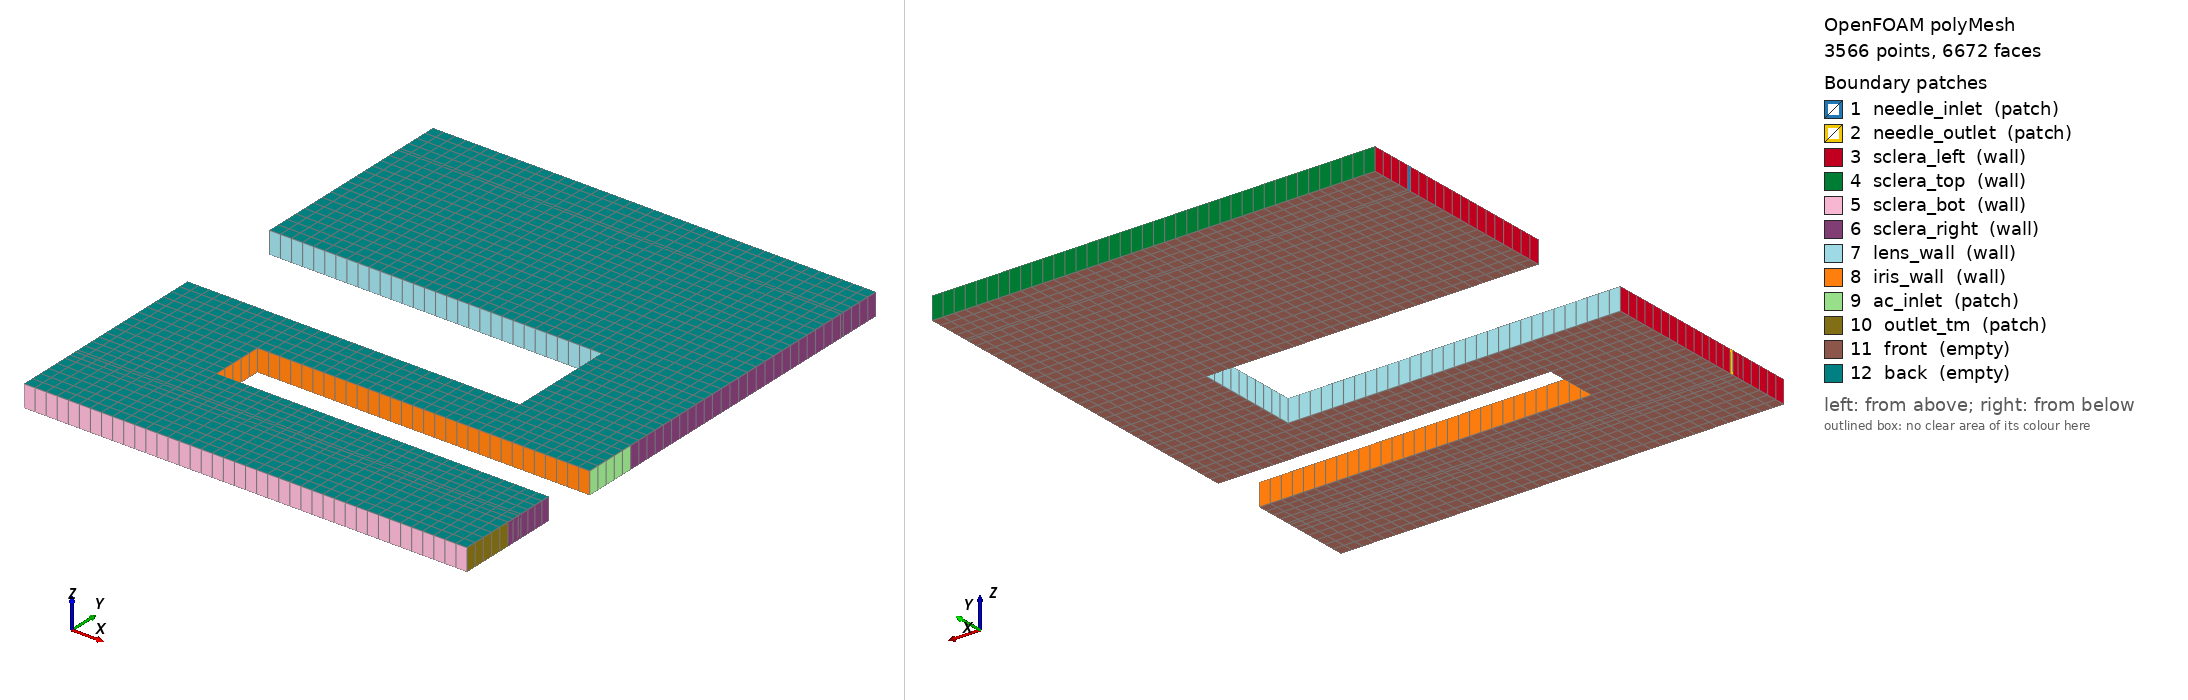

OpenFOAM case: the committed polyMesh, 3566 points, 6672 faces. Boundary patches (legend numbers): 1 needle_inlet (patch), 2 needle_outlet (patch), 3 sclera_left (wall), 4 sclera_top (wall), 5 sclera_bot (wall), 6 sclera_right (wall), 7 lens_wall (wall), 8 iris_wall (wall), 9 ac_inlet (patch), 10 outlet_tm (patch), 11 front (empty), 12 back (empty). Left view from above one corner, right view from below the opposite corner. Boundary conditions: 2 field file(s) under 0/; 12 of 12 drawn patches have an entry in a shipped field file.

=== constant/polyMesh/boundary ===
/*--------------------------------*- C++ -*----------------------------------*\
| =========                 |                                                 |
| \\      /  F ield         | OpenFOAM: The Open Source CFD Toolbox           |
|  \\    /   O peration     | Version:  2512                                  |
|   \\  /    A nd           | Website:  www.openfoam.com                      |
|    \\/     M anipulation  |                                                 |
\*---------------------------------------------------------------------------*/
FoamFile
{
    version     2.0;
    format      ascii;
    arch        "LSB;label=32;scalar=64";
    class       polyBoundaryMesh;
    location    "constant/polyMesh";
    object      boundary;
}
// * * * * * * * * * * * * * * * * * * * * * * * * * * * * * * * * * * * * * //

12
(
    needle_inlet
    {
        type            patch;
        nFaces          1;
        startFace       3108;
    }
    needle_outlet
    {
        type            patch;
        nFaces          1;
        startFace       3109;
    }
    sclera_left
    {
        type            wall;
        inGroups        1(wall);
        nFaces          40;
        startFace       3110;
    }
    sclera_top
    {
        type            wall;
        inGroups        1(wall);
        nFaces          40;
        startFace       3150;
    }
    sclera_bot
    {
        type            wall;
        inGroups        1(wall);
        nFaces          40;
        startFace       3190;
    }
    sclera_right
    {
        type            wall;
        inGroups        1(wall);
        nFaces          37;
        startFace       3230;
    }
    lens_wall
    {
        type            wall;
        inGroups        1(wall);
        nFaces          70;
        startFace       3267;
    }
    iris_wall
    {
        type            wall;
        inGroups        1(wall);
        nFaces          65;
        startFace       3337;
    }
    ac_inlet
    {
        type            patch;
        nFaces          5;
        startFace       3402;
    }
    outlet_tm
    {
        type            patch;
        nFaces          5;
        startFace       3407;
    }
    front
    {
        type            empty;
        inGroups        1(empty);
        nFaces          1630;
        startFace       3412;
    }
    back
    {
        type            empty;
        inGroups        1(empty);
        nFaces          1630;
        startFace       5042;
    }
)

// ************************************************************************* //


=== system/blockMeshDict ===
FoamFile
{
    version     2.0;
    format      ascii;
    class       dictionary;
    object      blockMeshDict;
}

// eye-vitreous-ac-tc0: FLUID domain — 2D rectangular cross-section.
//
// Coordinate system:
//   x = posterior→anterior  (0 → 20 mm)
//   y = inferior→superior   (0 → 24 mm)
//   z = 0 → 1 mm            (thin slice → 2-D simulation)
//
// x-partition: 0, 5, 15, 20  mm   →  3 columns
// y-partition: 0, 2.40, 3.00, 3.16, 4.80, 7.20, 9.60, 14.40, 18.00, 21.92, 22.08, 24.00 mm
//              →  11 rows  (j=0..10)
//
// Solid dents:
//   Lens  x=[0,15mm],  y=[9.60,14.40mm]
//   Iris  x=[5,20mm],  y=[4.80, 7.20mm]
//
// Key patches:
//   needle_outlet  x=0,    y=[3.00, 3.16mm]   D_int=0.16mm, centred y≈3.08mm
//   outlet_tm      x=20mm, y=[0,    2.40mm]   2.4mm near inferior wall
//   ac_inlet       x=20mm, y=[7.20, 9.60mm]   2.4mm
//   needle_inlet   x=0,    y=[21.92,22.08mm]  D_int=0.16mm, centred y=22mm
//   sclera_right   x=20mm, y=[2.40,4.80mm] ∪ [9.60,24mm]
//
// Vertex numbering:
//   z=0: v(i,j) = i + j*4   i=0..3, j=0..11  →  v0..v47
//   z=1: same + 48                             → v48..v95
//
// Grid (11 rows × 3 cols, solids excluded):
//   row10 y=[22.08,24.00]  B26      B27      B28
//   row 9 y=[21.92,22.08]  B23(ndl) B24      B25
//   row 8 y=[18.00,21.92]  B20      B21      B22
//   row 7 y=[14.40,18.00]  B17      B18      B19
//   row 6 y=[9.60,14.40]   LENS     LENS     B16
//   row 5 y=[7.20, 9.60]   B13      B14      B15(ac)
//   row 4 y=[4.80, 7.20]   B12      IRIS     IRIS
//   row 3 y=[3.16, 4.80]   B09      B10      B11
//   row 2 y=[3.00, 3.16]   B06(ndl) B07      B08
//   row 1 y=[2.40, 3.00]   B03      B04      B05
//   row 0 y=[0,    2.40]   B00      B01      B02(tm)

scale   1;

// ── Vertices ──────────────────────────────────────────────────────────────────
// y [m]: y0=0  y1=0.00240  y2=0.00300  y3=0.00316  y4=0.00480
//        y5=0.00720  y6=0.00960  y7=0.01440  y8=0.01800
//        y9=0.02192  y10=0.02208  y11=0.02400

vertices
(
    // ── z = 0 layer ────────────────────────────────────────── v0 – v47

    // j=0  y = 0
    ( 0.000  0.000000  0.000 )  //  0
    ( 0.005  0.000000  0.000 )  //  1
    ( 0.015  0.000000  0.000 )  //  2
    ( 0.020  0.000000  0.000 )  //  3

    // j=1  y = 2.40 mm  (outlet_tm top)
    ( 0.000  0.002400  0.000 )  //  4
    ( 0.005  0.002400  0.000 )  //  5
    ( 0.015  0.002400  0.000 )  //  6
    ( 0.020  0.002400  0.000 )  //  7

    // j=2  y = 3.00 mm  (needle_outlet bottom)
    ( 0.000  0.003000  0.000 )  //  8
    ( 0.005  0.003000  0.000 )  //  9
    ( 0.015  0.003000  0.000 )  // 10
    ( 0.020  0.003000  0.000 )  // 11

    // j=3  y = 3.16 mm  (needle_outlet top)
    ( 0.000  0.003160  0.000 )  // 12
    ( 0.005  0.003160  0.000 )  // 13
    ( 0.015  0.003160  0.000 )  // 14
    ( 0.020  0.003160  0.000 )  // 15

    // j=4  y = 4.80 mm  (iris bottom)
    ( 0.000  0.004800  0.000 )  // 16
    ( 0.005  0.004800  0.000 )  // 17
    ( 0.015  0.004800  0.000 )  // 18
    ( 0.020  0.004800  0.000 )  // 19

    // j=5  y = 7.20 mm  (iris top / ac_inlet bottom)
    ( 0.000  0.007200  0.000 )  // 20
    ( 0.005  0.007200  0.000 )  // 21
    ( 0.015  0.007200  0.000 )  // 22
    ( 0.020  0.007200  0.000 )  // 23

    // j=6  y = 9.60 mm  (lens bottom / ac_inlet top)
    ( 0.000  0.009600  0.000 )  // 24
    ( 0.005  0.009600  0.000 )  // 25
    ( 0.015  0.009600  0.000 )  // 26
    ( 0.020  0.009600  0.000 )  // 27

    // j=7  y = 14.40 mm  (lens top)
    ( 0.000  0.014400  0.000 )  // 28
    ( 0.005  0.014400  0.000 )  // 29
    ( 0.015  0.014400  0.000 )  // 30
    ( 0.020  0.014400  0.000 )  // 31

    // j=8  y = 18.00 mm
    ( 0.000  0.018000  0.000 )  // 32
    ( 0.005  0.018000  0.000 )  // 33
    ( 0.015  0.018000  0.000 )  // 34
    ( 0.020  0.018000  0.000 )  // 35

    // j=9  y = 21.92 mm  (needle_inlet bottom)
    ( 0.000  0.021920  0.000 )  // 36
    ( 0.005  0.021920  0.000 )  // 37
    ( 0.015  0.021920  0.000 )  // 38
    ( 0.020  0.021920  0.000 )  // 39

    // j=10  y = 22.08 mm  (needle_inlet top)
    ( 0.000  0.022080  0.000 )  // 40
    ( 0.005  0.022080  0.000 )  // 41
    ( 0.015  0.022080  0.000 )  // 42
    ( 0.020  0.022080  0.000 )  // 43

    // j=11  y = 24.00 mm  (top)
    ( 0.000  0.024000  0.000 )  // 44
    ( 0.005  0.024000  0.000 )  // 45
    ( 0.015  0.024000  0.000 )  // 46
    ( 0.020  0.024000  0.000 )  // 47

    // ── z = 1 mm layer ────────────────────────────────────── v48 – v95
    ( 0.000  0.000000  0.001 )( 0.005  0.000000  0.001 )( 0.015  0.000000  0.001 )( 0.020  0.000000  0.001 )  // 48-51
    ( 0.000  0.002400  0.001 )( 0.005  0.002400  0.001 )( 0.015  0.002400  0.001 )( 0.020  0.002400  0.001 )  // 52-55
    ( 0.000  0.003000  0.001 )( 0.005  0.003000  0.001 )( 0.015  0.003000  0.001 )( 0.020  0.003000  0.001 )  // 56-59
    ( 0.000  0.003160  0.001 )( 0.005  0.003160  0.001 )( 0.015  0.003160  0.001 )( 0.020  0.003160  0.001 )  // 60-63
    ( 0.000  0.004800  0.001 )( 0.005  0.004800  0.001 )( 0.015  0.004800  0.001 )( 0.020  0.004800  0.001 )  // 64-67
    ( 0.000  0.007200  0.001 )( 0.005  0.007200  0.001 )( 0.015  0.007200  0.001 )( 0.020  0.007200  0.001 )  // 68-71
    ( 0.000  0.009600  0.001 )( 0.005  0.009600  0.001 )( 0.015  0.009600  0.001 )( 0.020  0.009600  0.001 )  // 72-75
    ( 0.000  0.014400  0.001 )( 0.005  0.014400  0.001 )( 0.015  0.014400  0.001 )( 0.020  0.014400  0.001 )  // 76-79
    ( 0.000  0.018000  0.001 )( 0.005  0.018000  0.001 )( 0.015  0.018000  0.001 )( 0.020  0.018000  0.001 )  // 80-83
    ( 0.000  0.021920  0.001 )( 0.005  0.021920  0.001 )( 0.015  0.021920  0.001 )( 0.020  0.021920  0.001 )  // 84-87
    ( 0.000  0.022080  0.001 )( 0.005  0.022080  0.001 )( 0.015  0.022080  0.001 )( 0.020  0.022080  0.001 )  // 88-91
    ( 0.000  0.024000  0.001 )( 0.005  0.024000  0.001 )( 0.015  0.024000  0.001 )( 0.020  0.024000  0.001 )  // 92-95
);

// ── Blocks ────────────────────────────────────────────────────────────────────
// y cells: row0=5(2.40mm) row1=2(0.60mm) row2=1(0.16mm) row3=4(1.64mm)
//          row4=5(2.40mm) row5=5(2.40mm) row6=10(4.80mm) row7=7(3.60mm)
//          row8=8(3.92mm) row9=1(0.16mm) row10=4(1.92mm)

blocks
(
    // ── Row 0: y=[0, 2.40mm] — outlet_tm zone ────────────────────────────
    hex (  0  1  5  4    48 49 53 52 )  ( 10  5 1 )  simpleGrading ( 1 1 1 )  // B00
    hex (  1  2  6  5    49 50 54 53 )  ( 20  5 1 )  simpleGrading ( 1 1 1 )  // B01
    hex (  2  3  7  6    50 51 55 54 )  ( 10  5 1 )  simpleGrading ( 1 1 1 )  // B02  right=outlet_tm

    // ── Row 1: y=[2.40, 3.00mm] — between outlet_tm and needle_outlet ─────
    hex (  4  5  9  8    52 53 57 56 )  ( 10  2 1 )  simpleGrading ( 1 1 1 )  // B03
    hex (  5  6 10  9    53 54 58 57 )  ( 20  2 1 )  simpleGrading ( 1 1 1 )  // B04
    hex (  6  7 11 10    54 55 59 58 )  ( 10  2 1 )  simpleGrading ( 1 1 1 )  // B05

    // ── Row 2: y=[3.00, 3.16mm] — needle_outlet strip (0.16mm) ──────────
    hex (  8  9 13 12    56 57 61 60 )  ( 10  1 1 )  simpleGrading ( 1 1 1 )  // B06  left=needle_outlet
    hex (  9 10 14 13    57 58 62 61 )  ( 20  1 1 )  simpleGrading ( 1 1 1 )  // B07
    hex ( 10 11 15 14    58 59 63 62 )  ( 10  1 1 )  simpleGrading ( 1 1 1 )  // B08

    // ── Row 3: y=[3.16, 4.80mm] — below iris ─────────────────────────────
    hex ( 12 13 17 16    60 61 65 64 )  ( 10  4 1 )  simpleGrading ( 1 1 1 )  // B09
    hex ( 13 14 18 17    61 62 66 65 )  ( 20  4 1 )  simpleGrading ( 1 1 1 )  // B10
    hex ( 14 15 19 18    62 63 67 66 )  ( 10  4 1 )  simpleGrading ( 1 1 1 )  // B11

    // ── Row 4: y=[4.80, 7.20mm] — iris level ─────────────────────────────
    hex ( 16 17 21 20    64 65 69 68 )  ( 10  5 1 )  simpleGrading ( 1 1 1 )  // B12  right=iris_wall left
    // col1, col2 → IRIS SOLID

    // ── Row 5: y=[7.20, 9.60mm] — gap above iris, below lens ─────────────
    hex ( 20 21 25 24    68 69 73 72 )  ( 10  5 1 )  simpleGrading ( 1 1 1 )  // B13
    hex ( 21 22 26 25    69 70 74 73 )  ( 20  5 1 )  simpleGrading ( 1 1 1 )  // B14
    hex ( 22 23 27 26    70 71 75 74 )  ( 10  5 1 )  simpleGrading ( 1 1 1 )  // B15  right=ac_inlet

    // ── Row 6: y=[9.60, 14.40mm] — lens level ────────────────────────────
    // col0, col1 → LENS SOLID
    hex ( 26 27 31 30    74 75 79 78 )  ( 10 10 1 )  simpleGrading ( 1 1 1 )  // B16  left=lens_wall right

    // ── Row 7: y=[14.40, 18.00mm] — above lens ───────────────────────────
    hex ( 28 29 33 32    76 77 81 80 )  ( 10  7 1 )  simpleGrading ( 1 1 1 )  // B17
    hex ( 29 30 34 33    77 78 82 81 )  ( 20  7 1 )  simpleGrading ( 1 1 1 )  // B18
    hex ( 30 31 35 34    78 79 83 82 )  ( 10  7 1 )  simpleGrading ( 1 1 1 )  // B19

    // ── Row 8: y=[18.00, 21.92mm] — below needle_inlet ───────────────────
    hex ( 32 33 37 36    80 81 85 84 )  ( 10  8 1 )  simpleGrading ( 1 1 1 )  // B20
    hex ( 33 34 38 37    81 82 86 85 )  ( 20  8 1 )  simpleGrading ( 1 1 1 )  // B21
    hex ( 34 35 39 38    82 83 87 86 )  ( 10  8 1 )  simpleGrading ( 1 1 1 )  // B22

    // ── Row 9: y=[21.92, 22.08mm] — needle_inlet strip (0.16mm) ─────────
    hex ( 36 37 41 40    84 85 89 88 )  ( 10  1 1 )  simpleGrading ( 1 1 1 )  // B23  left=needle_inlet
    hex ( 37 38 42 41    85 86 90 89 )  ( 20  1 1 )  simpleGrading ( 1 1 1 )  // B24
    hex ( 38 39 43 42    86 87 91 90 )  ( 10  1 1 )  simpleGrading ( 1 1 1 )  // B25

    // ── Row 10: y=[22.08, 24.00mm] — above needle_inlet ──────────────────
    hex ( 40 41 45 44    88 89 93 92 )  ( 10  4 1 )  simpleGrading ( 1 1 1 )  // B26
    hex ( 41 42 46 45    89 90 94 93 )  ( 20  4 1 )  simpleGrading ( 1 1 1 )  // B27
    hex ( 42 43 47 46    90 91 95 94 )  ( 10  4 1 )  simpleGrading ( 1 1 1 )  // B28
);

edges   ();

boundary
(
    // ── needle_inlet — 0.16mm centred at y=22mm ──────────────────────────
    needle_inlet
    {
        type patch;
        faces ( ( 36 40 88 84 ) );
    }

    // ── needle_outlet — 0.16mm centred at y≈3.08mm ───────────────────────
    needle_outlet
    {
        type patch;
        faces ( (  8 12 60 56 ) );  // B06 left  y=[3.00,3.16mm]
    }

    // ── sclera_left — left wall excluding needle patches ──────────────────
    sclera_left
    {
        type wall;
        faces
        (
            (  0  4 52 48 )   // B00  y=[0,    2.40mm]
            (  4  8 56 52 )   // B03  y=[2.40, 3.00mm]
            ( 12 16 64 60 )   // B09  y=[3.16, 4.80mm]
            ( 16 20 68 64 )   // B12  y=[4.80, 7.20mm]
            ( 20 24 72 68 )   // B13  y=[7.20, 9.60mm]
            ( 28 32 80 76 )   // B17  y=[14.40,18.00mm]
            ( 32 36 84 80 )   // B20  y=[18.00,21.92mm]
            ( 40 44 92 88 )   // B26  y=[22.08,24.00mm]
        );
    }

    // ── sclera_top ────────────────────────────────────────────────────────
    sclera_top
    {
        type wall;
        faces
        (
            ( 44 45 93 92 )
            ( 45 46 94 93 )
            ( 46 47 95 94 )
        );
    }

    // ── sclera_bot ────────────────────────────────────────────────────────
    sclera_bot
    {
        type wall;
        faces
        (
            (  0  1 49 48 )
            (  1  2 50 49 )
            (  2  3 51 50 )
        );
    }

    // ── sclera_right — right wall excluding outlet_tm and ac_inlet ────────
    sclera_right
    {
        type wall;
        faces
        (
            (  7 11 59 55 )   // B05  y=[2.40, 3.00mm]
            ( 11 15 63 59 )   // B08  y=[3.00, 3.16mm]
            ( 15 19 67 63 )   // B11  y=[3.16, 4.80mm]
            ( 27 31 79 75 )   // B16  y=[9.60,14.40mm]
            ( 31 35 83 79 )   // B19  y=[14.40,18.00mm]
            ( 35 39 87 83 )   // B22  y=[18.00,21.92mm]
            ( 39 43 91 87 )   // B25  y=[21.92,22.08mm]
            ( 43 47 95 91 )   // B28  y=[22.08,24.00mm]
        );
    }

    // ── lens_wall ─────────────────────────────────────────────────────────
    lens_wall
    {
        type wall;
        faces
        (
            ( 24 25 73 72 )   // B13 top  — lens bottom x=[0,5]
            ( 25 26 74 73 )   // B14 top  — lens bottom x=[5,15]
            ( 26 30 78 74 )   // B16 left — lens right  y=[9.6,14.4]
            ( 28 29 77 76 )   // B17 bot  — lens top    x=[0,5]
            ( 29 30 78 77 )   // B18 bot  — lens top    x=[5,15]
        );
    }

    // ── iris_wall ─────────────────────────────────────────────────────────
    iris_wall
    {
        type wall;
        faces
        (
            ( 17 18 66 65 )   // B10 top  — iris bottom x=[5,15]
            ( 18 19 67 66 )   // B11 top  — iris bottom x=[15,20]
            ( 17 21 69 65 )   // B12 right — iris left  y=[4.80,7.20mm]
            ( 21 22 70 69 )   // B14 bot  — iris top    x=[5,15]
            ( 22 23 71 70 )   // B15 bot  — iris top    x=[15,20]
        );
    }

    // ── ac_inlet — right wall y=[7.20,9.60mm], 2.4mm ─────────────────────
    ac_inlet
    {
        type patch;
        faces ( ( 23 27 75 71 ) );
    }

    // ── outlet_tm — right wall y=[0,2.40mm], 2.4mm ───────────────────────
    outlet_tm
    {
        type patch;
        faces ( (  3  7 55 51 ) );
    }

    // ── front / back — empty (2D) ─────────────────────────────────────────
    front
    {
        type empty;
        faces
        (
            (  0  1  5  4 )( 1  2  6  5 )( 2  3  7  6 )   // row 0
            (  4  5  9  8 )( 5  6 10  9 )( 6  7 11 10 )   // row 1
            (  8  9 13 12 )( 9 10 14 13 )(10 11 15 14 )   // row 2
            ( 12 13 17 16 )(13 14 18 17 )(14 15 19 18 )   // row 3
            ( 16 17 21 20 )                                 // row 4 col0
            ( 20 21 25 24 )(21 22 26 25 )(22 23 27 26 )   // row 5
            ( 26 27 31 30 )                                 // row 6 col2
            ( 28 29 33 32 )(29 30 34 33 )(30 31 35 34 )   // row 7
            ( 32 33 37 36 )(33 34 38 37 )(34 35 39 38 )   // row 8
            ( 36 37 41 40 )(37 38 42 41 )(38 39 43 42 )   // row 9
            ( 40 41 45 44 )(41 42 46 45 )(42 43 47 46 )   // row 10
        );
    }

    back
    {
        type empty;
        faces
        (
            ( 48 49 53 52 )(49 50 54 53 )(50 51 55 54 )
            ( 52 53 57 56 )(53 54 58 57 )(54 55 59 58 )
            ( 56 57 61 60 )(57 58 62 61 )(58 59 63 62 )
            ( 60 61 65 64 )(61 62 66 65 )(62 63 67 66 )
            ( 64 65 69 68 )
            ( 68 69 73 72 )(69 70 74 73 )(70 71 75 74 )
            ( 74 75 79 78 )
            ( 76 77 81 80 )(77 78 82 81 )(78 79 83 82 )
            ( 80 81 85 84 )(81 82 86 85 )(82 83 87 86 )
            ( 84 85 89 88 )(85 86 90 89 )(86 87 91 90 )
            ( 88 89 93 92 )(89 90 94 93 )(90 91 95 94 )
        );
    }
);


=== 0/p ===
FoamFile
{
    version     2.0;
    format      ascii;
    class       volScalarField;
    object      p;
}

// Kinematic pressure [m²/s²]  (p_physical / ρ)
//
// outlet_tm fixed at:  1333.22 Pa / 993 kg/m³ = 1.342 m²/s²
//   → matches Fluent outlet_tm gauge pressure from Report_UDS_Final.
//
// All inlets and walls use zeroGradient (pressure free to adjust).
// No pRefCell/pRefValue needed — fixedValue at outlet_tm anchors the pressure.
//
// front/back: empty — 2D simulation.

dimensions      [0 2 -2 0 0 0 0];

internalField   uniform 1.342;

boundaryField
{
    ac_inlet
    {
        type            zeroGradient;
    }

    outlet_tm
    {
        type            fixedValue;
        value           uniform 1.342;   // 1333.22 Pa / 993 kg/m³
    }

    needle_inlet
    {
        type            zeroGradient;
    }

    needle_outlet
    {
        type            zeroGradient;
    }

    lens_wall
    {
        type            zeroGradient;
    }

    iris_wall
    {
        type            zeroGradient;
    }

    sclera_left
    {
        type            zeroGradient;
    }

    sclera_top
    {
        type            zeroGradient;
    }

    sclera_bot
    {
        type            zeroGradient;
    }

    sclera_right
    {
        type            zeroGradient;
    }

    front
    {
        type            empty;
    }

    back
    {
        type            empty;
    }
}


Also in the case, not shown: system/controlDict (2628 bytes, source omitted); 0/U (3690 bytes, source omitted); constant/polyMesh/faces (numeric list); constant/polyMesh/neighbour (numeric list); constant/polyMesh/owner (numeric list); constant/polyMesh/points (numeric list).
